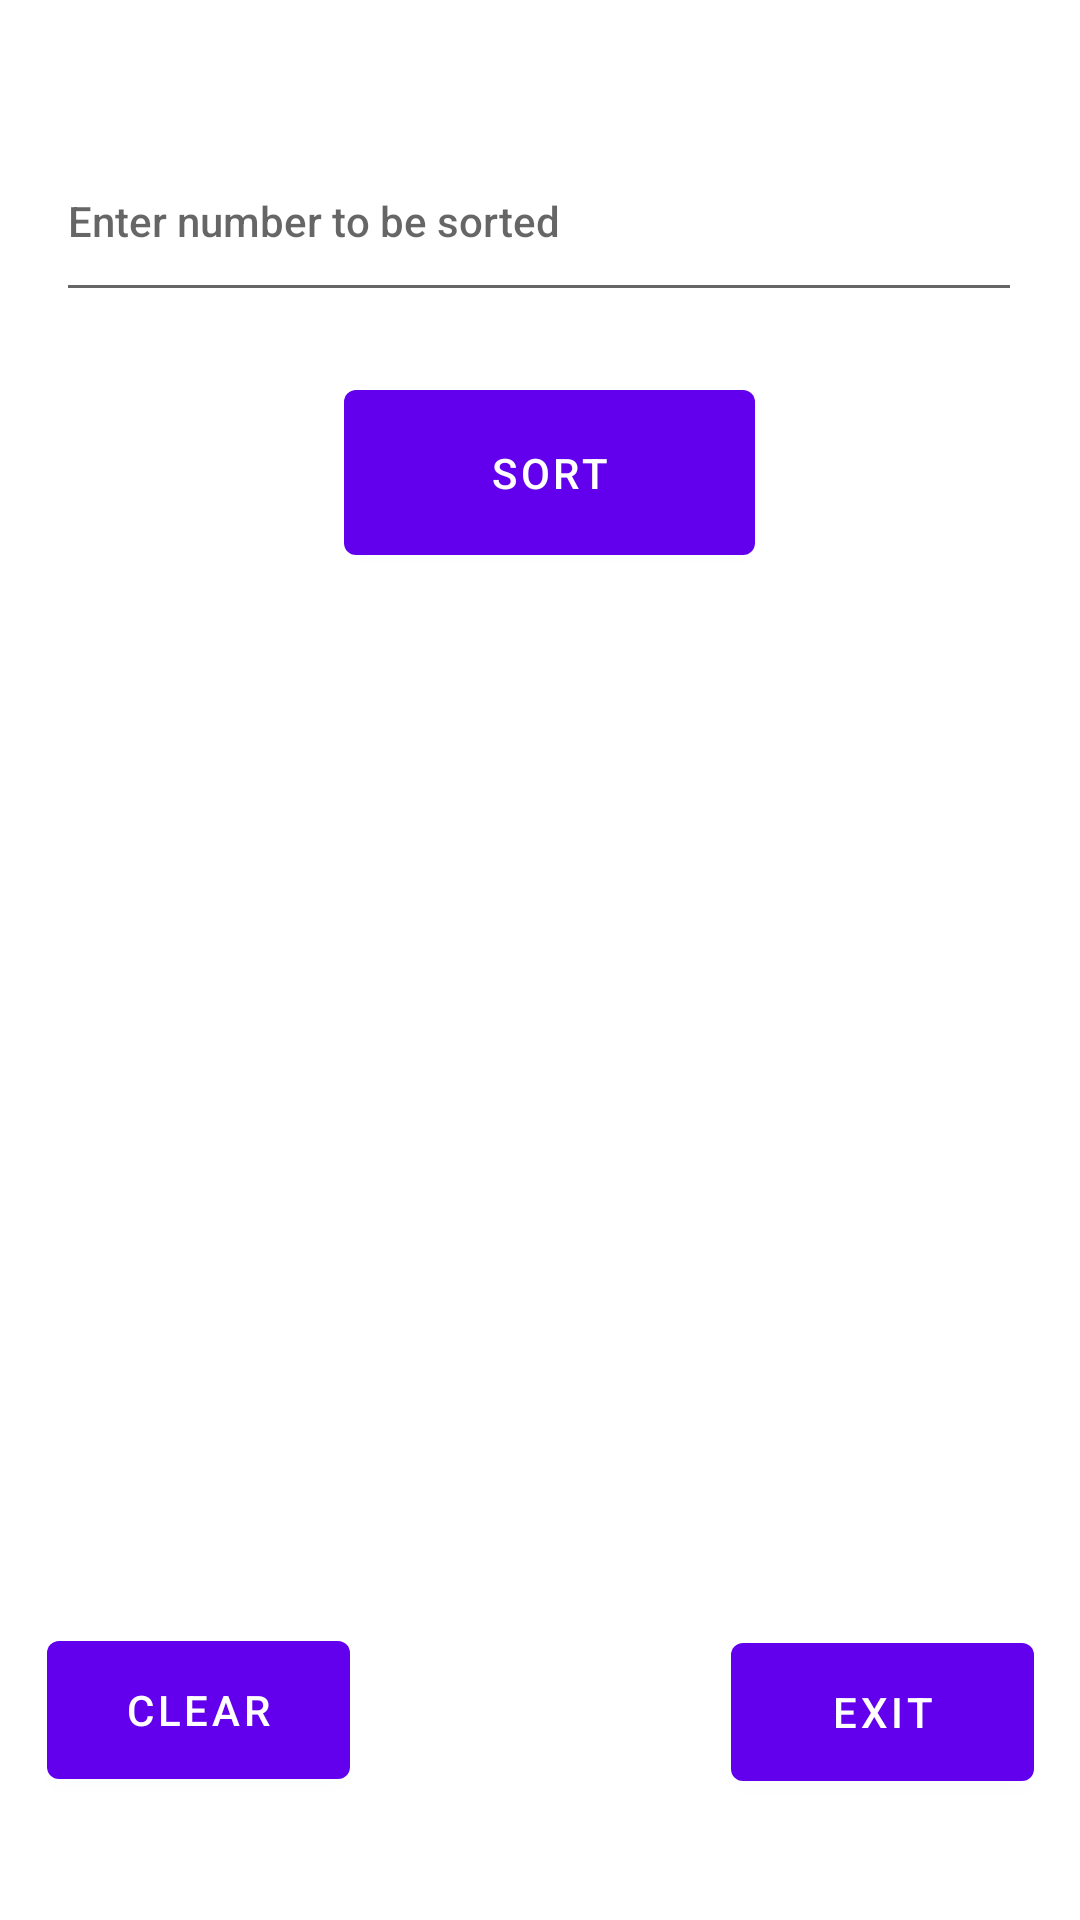

Android layout source for this screen:
<!-- AndroidManifest.xml: application theme Theme.SortMyNumber -->
<!-- res/layout/fragment_second.xml -->
<?xml version="1.0" encoding="utf-8"?>
<androidx.constraintlayout.widget.ConstraintLayout xmlns:android="http://schemas.android.com/apk/res/android"
    xmlns:app="http://schemas.android.com/apk/res-auto"
    xmlns:tools="http://schemas.android.com/tools"
    android:layout_width="match_parent"
    android:layout_height="match_parent"
    tools:context=".SecondFragment">

    <EditText
        android:id="@+id/inputEditText"
        android:layout_width="322dp"
        android:layout_height="64dp"
        android:layout_marginTop="40dp"
        android:layout_marginBottom="31dp"
        android:autofillHints="Enter space separated numbers"
        android:ems="10"
        android:hint="Enter number to be sorted"
        android:inputType="text"
        android:minHeight="48dp"
        android:text="@string/editInput"
        android:textAppearance="@style/TextAppearance.AppCompat.Body2"
        app:layout_constraintBottom_toTopOf="@+id/sortButton"
        app:layout_constraintEnd_toEndOf="parent"
        app:layout_constraintHorizontal_bias="0.494"
        app:layout_constraintStart_toStartOf="parent"
        app:layout_constraintTop_toTopOf="parent"
        tools:ignore="SpeakableTextPresentCheck" />

    <Button
        android:id="@+id/sortButton"
        android:layout_width="137dp"
        android:layout_height="67dp"
        android:layout_marginTop="20dp"
        android:onClick="beginSorting"
        android:text="@string/button_sort"
        app:layout_constraintEnd_toEndOf="parent"
        app:layout_constraintHorizontal_bias="0.514"
        app:layout_constraintStart_toStartOf="parent"
        app:layout_constraintTop_toBottomOf="@+id/inputEditText" />

    <TextView
        android:id="@+id/textView1"
        android:layout_width="wrap_content"
        android:layout_height="wrap_content"
        android:layout_marginStart="100dp"
        android:layout_marginTop="115dp"
        android:layout_marginEnd="162dp"
        android:layout_marginBottom="484dp"
        android:textAppearance="@style/TextAppearance.AppCompat.Body2"
        app:layout_constraintBottom_toBottomOf="parent"
        app:layout_constraintEnd_toEndOf="parent"
        app:layout_constraintHorizontal_bias="0.5"
        app:layout_constraintStart_toStartOf="parent"
        app:layout_constraintTop_toBottomOf="@+id/inputEditText"
        app:layout_constraintVertical_bias="0.0" />

    <Button
        android:id="@+id/exitButton"
        android:layout_width="101dp"
        android:layout_height="58dp"
        android:layout_marginStart="127dp"
        android:layout_marginTop="400dp"
        android:layout_marginEnd="36dp"
        android:layout_marginBottom="90dp"
        android:text="@string/exitButton"
        app:layout_constraintBottom_toBottomOf="parent"
        app:layout_constraintEnd_toEndOf="parent"
        app:layout_constraintStart_toEndOf="@+id/clearButton"
        app:layout_constraintTop_toBottomOf="@+id/sortButton" />

    <Button
        android:id="@+id/clearButton"
        android:layout_width="101dp"
        android:layout_height="58dp"
        android:layout_marginStart="36dp"
        android:layout_marginTop="500dp"
        android:layout_marginBottom="104dp"
        android:text="@string/clearButton"
        app:layout_constraintBottom_toBottomOf="parent"
        app:layout_constraintEnd_toStartOf="@+id/exitButton"
        app:layout_constraintHorizontal_bias="0.268"
        app:layout_constraintStart_toStartOf="parent"
        app:layout_constraintTop_toBottomOf="@+id/inputEditText" />
</androidx.constraintlayout.widget.ConstraintLayout>
<!-- resources referenced by this layout -->
<resources>
  <string name="button_sort">Sort</string>
  <string name="clearButton">Clear</string>
  <string name="editInput"><font size="15" /></string>
  <string name="exitButton">Exit</string>
  <style name="Theme.SortMyNumber" parent="Theme.MaterialComponents.DayNight.DarkActionBar">
          
          <item name="colorPrimary">@color/purple_500</item>
          <item name="colorPrimaryVariant">@color/purple_700</item>
          <item name="colorOnPrimary">@color/white</item>
          
          <item name="colorSecondary">@color/teal_200</item>
          <item name="colorSecondaryVariant">@color/teal_700</item>
          <item name="colorOnSecondary">@color/black</item>
          
          <item name="android:statusBarColor" tools:targetApi="l">?attr/colorPrimaryVariant</item>
          
      </style>
  <color name="purple_500">#FF6200EE</color>
  <color name="purple_700">#FF3700B3</color>
  <color name="white">#FFFFFFFF</color>
  <color name="teal_200">#FF03DAC5</color>
  <color name="teal_700">#FF018786</color>
  <color name="black">#FF000000</color>
</resources>
